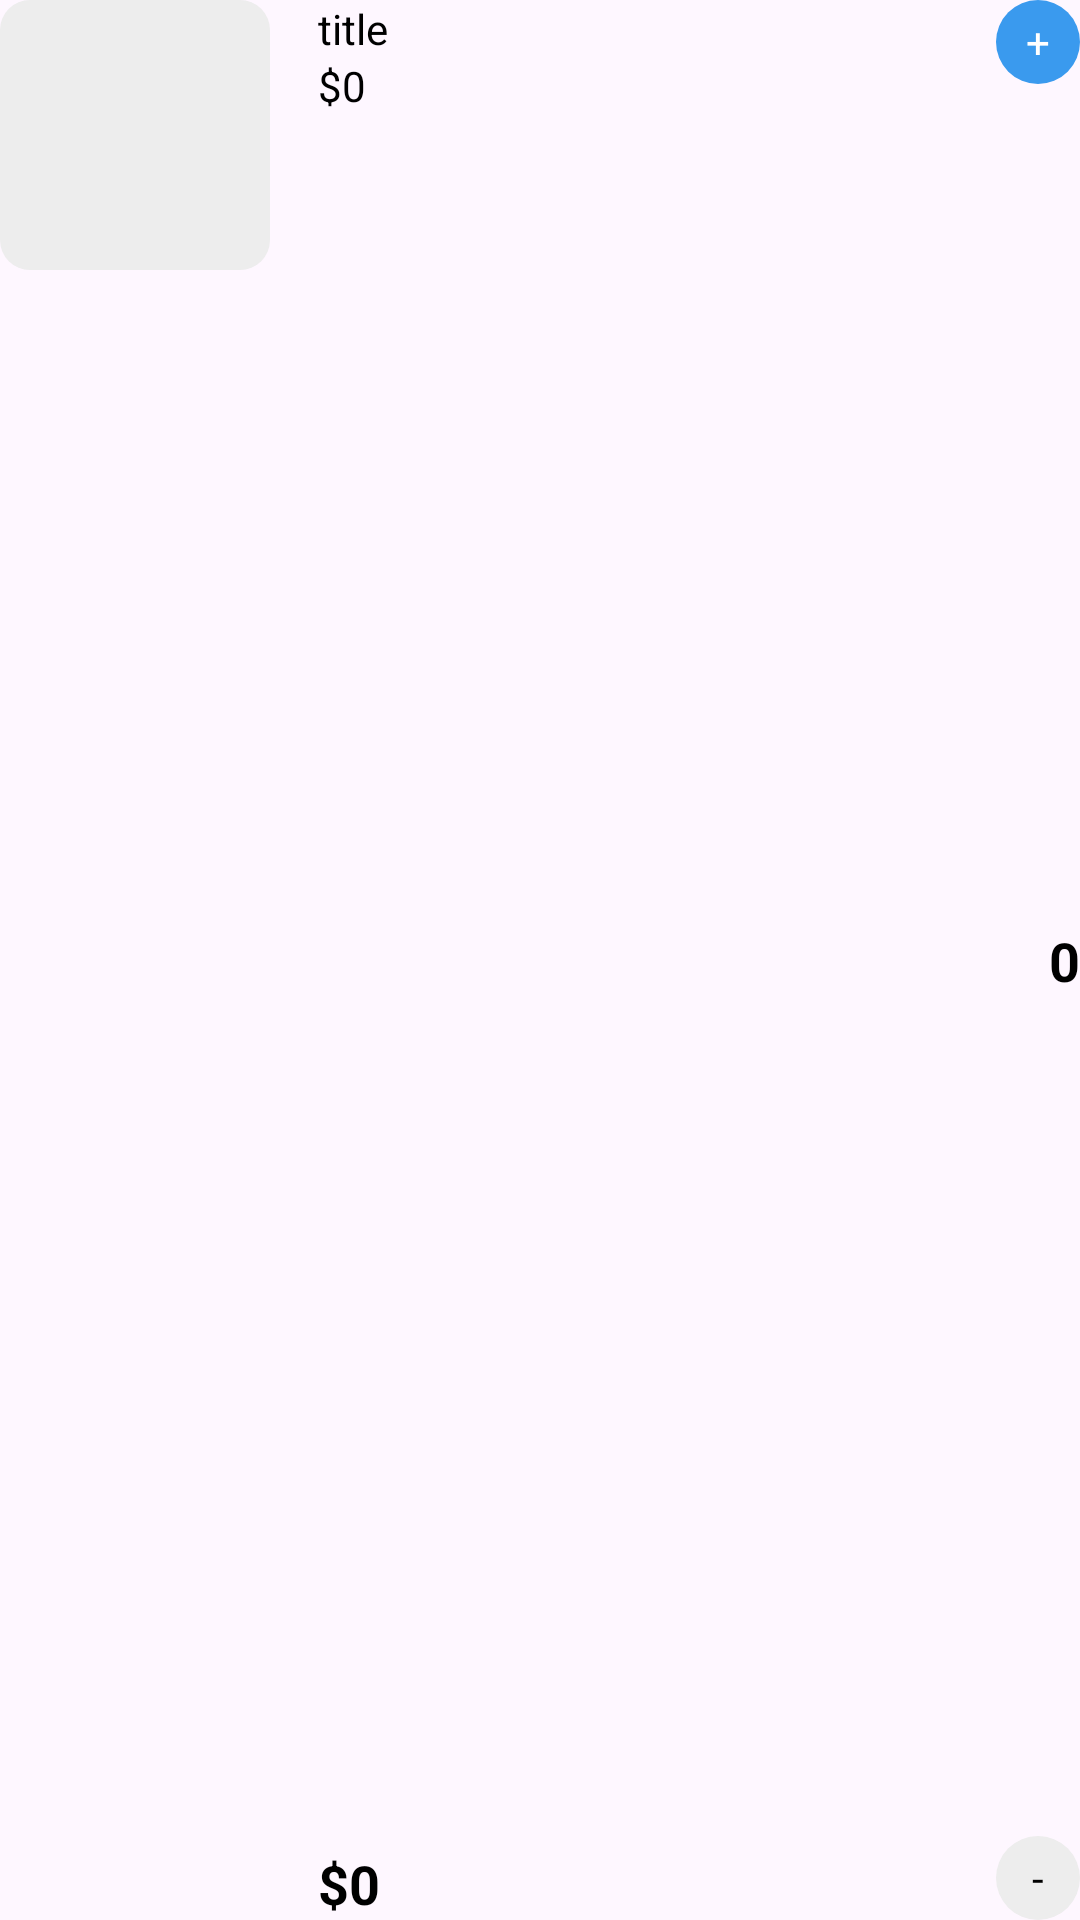

Produce the Android XML layout that renders to this screen, including the resource entries it uses.
<!-- AndroidManifest.xml: application theme Theme.Shopapplication -->
<!-- res/layout/viewholder_cart.xml -->
<?xml version="1.0" encoding="utf-8"?>
<androidx.constraintlayout.widget.ConstraintLayout xmlns:android="http://schemas.android.com/apk/res/android"
    xmlns:app="http://schemas.android.com/apk/res-auto"
    xmlns:tools="http://schemas.android.com/tools"
    android:layout_width="match_parent"
    android:layout_height="wrap_content"
    android:layout_marginTop="8dp"
    android:layout_marginBottom="8dp">

    <ImageView
        android:id="@+id/pic"
        android:layout_width="90dp"
        android:layout_height="90dp"
        android:background="@drawable/grey_bg"
        app:layout_constraintStart_toStartOf="parent"
        app:layout_constraintTop_toTopOf="parent"
        app:srcCompat="@drawable/shoes" />

    <TextView
        android:id="@+id/titleTxt"
        android:layout_width="wrap_content"
        android:layout_height="wrap_content"
        android:layout_marginStart="16dp"
        android:text="title"
        android:textColor="@color/black"
        app:layout_constraintStart_toEndOf="@+id/pic"
        app:layout_constraintTop_toTopOf="parent" />

    <TextView
        android:id="@+id/feeEachItemTxt"
        android:layout_width="wrap_content"
        android:layout_height="wrap_content"
        android:text="$0"
        android:textColor="@color/black"
        app:layout_constraintStart_toStartOf="@+id/titleTxt"
        app:layout_constraintTop_toBottomOf="@+id/titleTxt" />

    <TextView
        android:id="@+id/totalEachItem"
        android:layout_width="wrap_content"
        android:layout_height="wrap_content"
        android:text="$0"
        android:textColor="@color/black"
        android:textSize="18sp"
        android:textStyle="bold"
        app:layout_constraintBottom_toBottomOf="parent"
        app:layout_constraintStart_toStartOf="@+id/feeEachItemTxt" />

    <TextView
        android:id="@+id/plusCartBtn"
        android:layout_width="28dp"
        android:layout_height="28dp"
        android:text="+"
        android:gravity="center"
        android:background="@drawable/blue_bg"
        android:textColor="@color/white"
        app:layout_constraintEnd_toEndOf="parent" />

    <TextView
        android:id="@+id/minusCartBtn"
        android:layout_width="28dp"
        android:layout_height="28dp"
        android:background="@drawable/grey_full_corner"
        android:gravity="center"
        android:text="-"
        android:textColor="@color/black"
        app:layout_constraintBottom_toBottomOf="parent"
        app:layout_constraintEnd_toEndOf="parent" />

    <TextView
        android:id="@+id/numberItemTxt"
        android:layout_width="wrap_content"
        android:layout_height="wrap_content"
        android:text="0"
        android:textColor="@color/black"
        android:textStyle="bold"
        android:textSize="18sp"

        app:layout_constraintBottom_toTopOf="@+id/minusCartBtn"
        app:layout_constraintEnd_toEndOf="parent"
        app:layout_constraintTop_toBottomOf="@+id/plusCartBtn" />
</androidx.constraintlayout.widget.ConstraintLayout>
<!-- resources referenced by this layout -->
<resources>
  <color name="black">#FF000000</color>
  <color name="white">#FFFFFFFF</color>
  <!-- drawable blue_bg (drawable) -->
  <?xml version="1.0" encoding="utf-8"?>
  <selector xmlns:android="http://schemas.android.com/apk/res/android">
  <item>
      <shape android:shape="rectangle">
          <corners android:radius="100dp"/>
          <solid android:color="@color/blue"/>
  
      </shape>
  </item>
  </selector>
  <!-- drawable grey_bg (drawable) -->
  <?xml version="1.0" encoding="utf-8"?>
  <selector xmlns:android="http://schemas.android.com/apk/res/android">
  
      <item>
          <shape android:shape="rectangle">
              <solid android:color="@color/LightGrey"/>
              <corners android:radius="10dp"/>
          </shape>
      </item>
    
  </selector>
  <!-- drawable grey_full_corner (drawable) -->
  <?xml version="1.0" encoding="utf-8"?>
  <selector xmlns:android="http://schemas.android.com/apk/res/android">
  <item>
      <shape android:shape="rectangle">
          <solid android:color="@color/LightGrey"/>
          <corners android:radius="100dp" />
  
  
      </shape>
  </item>
  </selector>
  <style name="Theme.Shopapplication" parent="Base.Theme.Shopapplication" />
  <color name="blue">#3a9aee</color>
  <color name="LightGrey">#ededed</color>
  <style name="Base.Theme.Shopapplication" parent="Theme.Material3.DayNight.NoActionBar">
          
          
      </style>
</resources>
